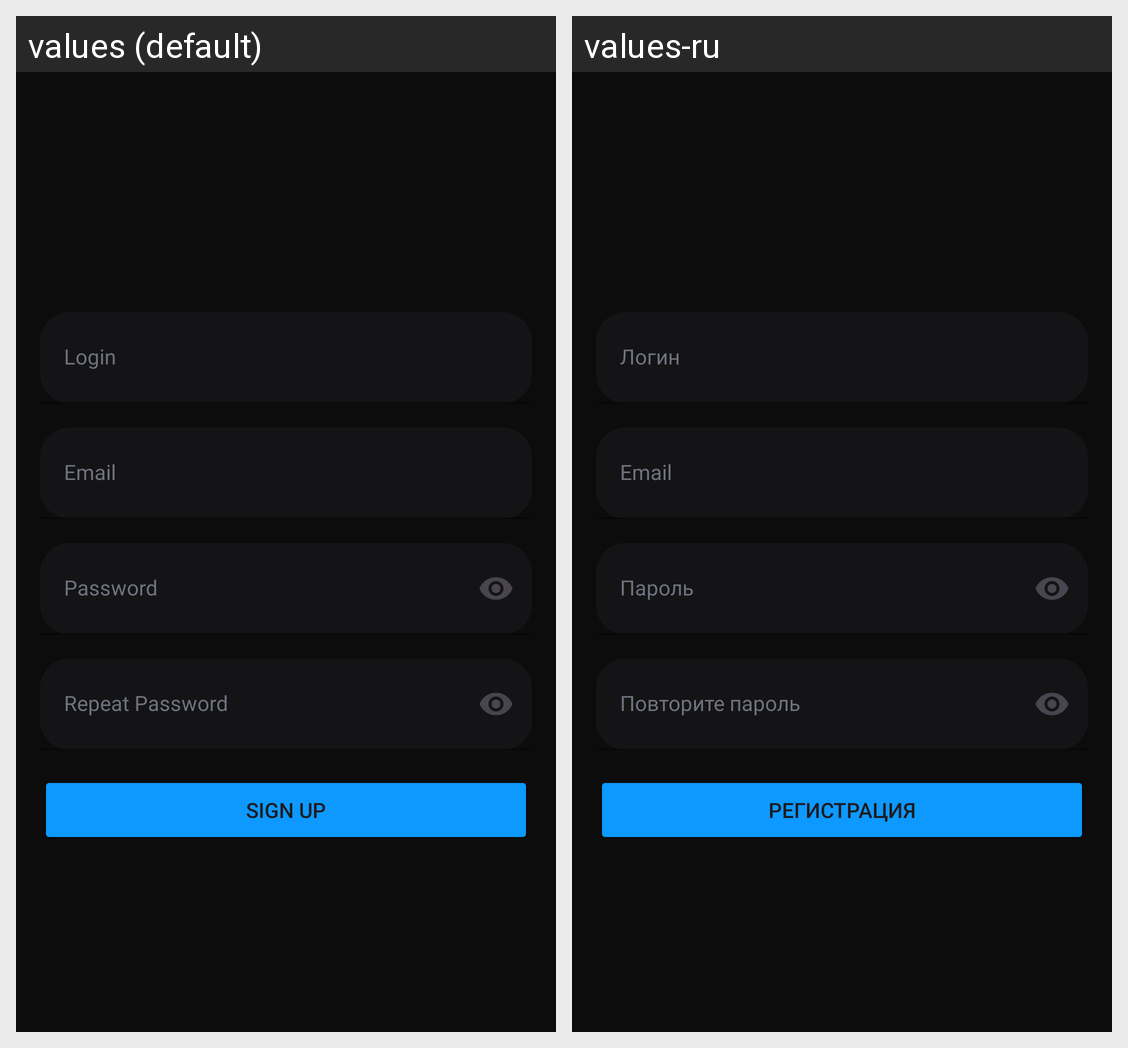

This grid shows one Android layout under two languages. Give, for every string resource on the screen, its name, the default text and each shown locale's text.
Android screen res/layout/activity_sign_up.xml rendered under 2 locales, left to right: values (default), values-ru. Device: Nexus 5 (rendered at 1080×1920; each locale shown at half size, 540×960, under a caption strip naming it); theme Theme.Austrom.
Strings drawn on this screen, with the default value and each locale's value (text and hints the layout hard-codes, and strings that could not be matched under every locale, appear in the picture but are not listed):

login
  values: Login
  values-ru: Логин

email
  values: Email
  values-ru: Email

password
  values: Password
  values-ru: Пароль

repeat_password
  values: Repeat Password
  values-ru: Повторите пароль

sign_up
  values: Sign Up
  values-ru: Регистрация
